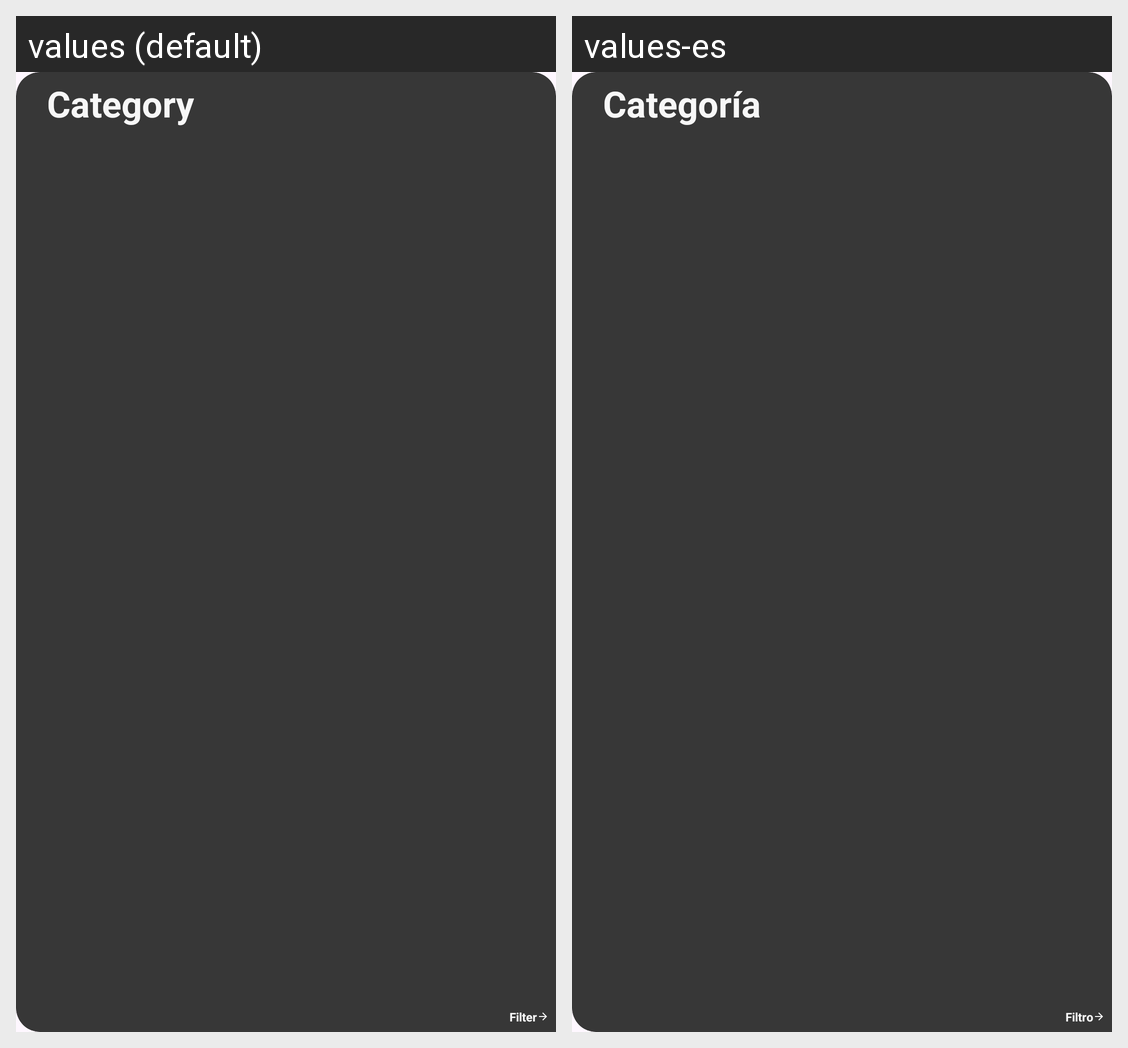

Here is an Android app screen in its default locale and in the app's own translations. Write out the translated-string differences for the strings that appear on this screen.
Android screen res/layout/category_card.xml rendered under 2 locales, left to right: values (default), values-es. Device: Nexus 5 (rendered at 1080×1920; each locale shown at half size, 540×960, under a caption strip naming it); theme Theme.ParcialTp3Ort.
Strings drawn on this screen, with the default value and each locale's value (text and hints the layout hard-codes, and strings that could not be matched under every locale, appear in the picture but are not listed):

category
  values: Category
  values-es: Categoría

category_filter
  values: Filter
  values-es: Filtro
